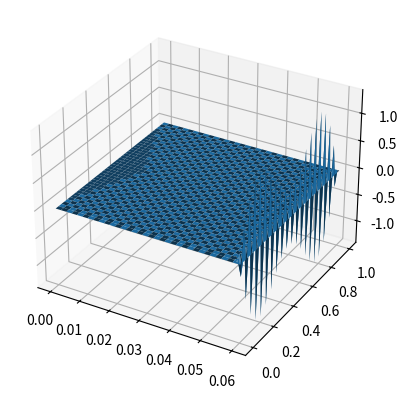
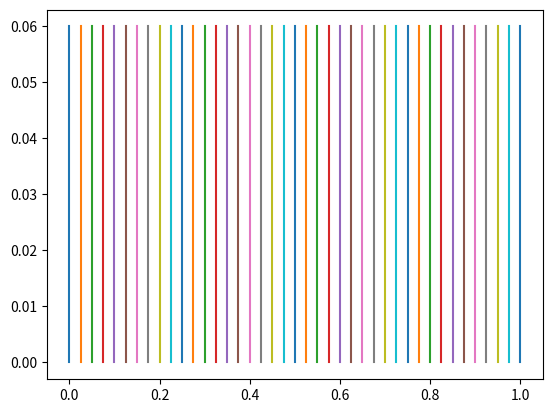

Here is the Python script that generated these plots, in order:
import numpy as np
import matplotlib.pyplot as plt

# Parameters
M = 5
a = 0.1
b = 0.9
Nx = 40
Nt = 100
gamma = 0.1
d = 1
L = 1
T = 0.06


x = np.linspace(0, L, Nx+1) # mesh points in space
dx = x[1] - x[0]
t = np.linspace(0, T, Nt+1) # mesh points in time
dt = t[1] - t[0]

mu = dt / dx**2

u = np.zeros((Nx+1, Nt+1)) # unknown u

def f(u, x, t):
    return 0

def I(x):
    return 0.1

# Set initial condition u(x,0) = I(x)
for i in range(0, Nx+1):
    u[i, 0] = I(x[i])
    
for m in range(0, Nt-1):
    # Insert boundary conditions
    u[0,m] = 0; u[Nx,m]=0
    
    # Compute u at inner mesh points
    for j in range(1, Nx):
        u[j, m+1] = u[j,m] + mu*(u[j-1,m] - 2*u[j,m] + u[j+1,m]) + gamma*f(u[j,m], x[j], t[m])
        print(u[j,m])
            
# print(u)

# plot
fig = plt.figure()
ax = plt.axes(projection='3d')

X, T = np.meshgrid(x, t)
ax.plot_surface(T, X, u.T, linewidth=2.0)

fig = plt.figure()
ax2 = plt.axes()
ax2.plot(X, T)
plt.show()